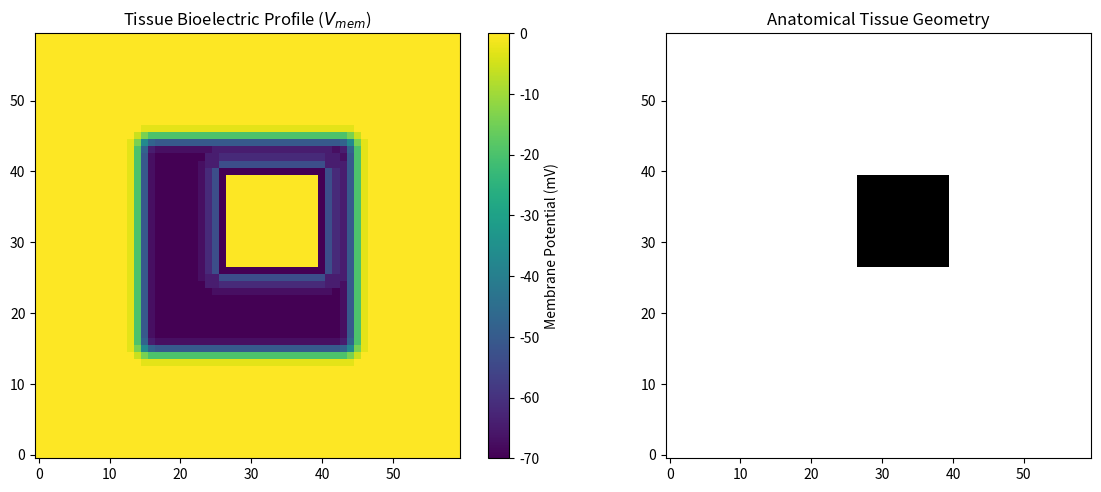

Recreate this plot in Python.
import numpy as np
import matplotlib.pyplot as plt
import matplotlib.animation as animation

class BioelectricTissueSimulator:
    """
    A continuous bioelectric cellular automaton modeling morphogenetic field repair,
    simulating gap junction voltage diffusion and anatomical memory restoration.
    """
    def __init__(self, grid_size: int = 50, diffusion_rate: float = 0.15):
        self.grid_size = grid_size
        self.dt = diffusion_rate
        
        # Initialize tissue layers
        self.v_mem = np.zeros((grid_size, grid_size)) 
        self.target_morphology = np.zeros((grid_size, grid_size)) 
        self.cellular_identity = np.ones((grid_size, grid_size))
        
        # Run initialization
        self._initialize_target_geometry()

    def _initialize_target_geometry(self):
        """
        Defines the global morphogenetic target memory template. 
        Models a distinct structural 'organ' in the center of the bioelectric field.
        """
        pad = self.grid_size // 4
        self.target_morphology[pad:-pad, pad:-pad] = 1.0
        self.v_mem = np.copy(self.target_morphology) * -70.0 # Target -70mV resting potential

    def execute_amputation(self, start_xy: tuple, end_xy: tuple):
        """
        Simulates a severe mechanical injury or tissue amputation.
        Severely alters local bioelectric communication by destroying cellular nodes.
        """
        x1, y1 = start_xy
        x2, y2 = end_xy
        print(f"[INJURY EVENT] Amputating tissue slice from coordinate ({x1},{y1}) to ({x2},{y2}).")
        
        self.cellular_identity[x1:x2, y1:y2] = 0.0
        self.v_mem[x1:x2, y1:y2] = 0.0 

    def update_bioelectric_step(self):
        """
        Executes one clock cycle of intercellular gap junction diffusion 
        and top-down bioelectric error-gradient correction loops.
        """
        next_v = np.copy(self.v_mem)
        
        # 1. Simulate Intercellular Gap Junction Diffusion (Discrete Laplacian computation)
        for x in range(1, self.grid_size - 1):
            for y in range(1, self.grid_size - 1):
                if self.cellular_identity[x, y] == 1.0: 
                    laplacian = (self.v_mem[x+1, y] + self.v_mem[x-1, y] + 
                                 self.v_mem[x, y+1] + self.v_mem[x, y-1] - 4 * self.v_mem[x, y])
                    next_v[x, y] += self.dt * laplacian
        
        # 2. Compute the Local-to-Global Morphogenetic Error Gradient
        for x in range(1, self.grid_size - 1):
            for y in range(1, self.grid_size - 1):
                if self.cellular_identity[x, y] == 0.0: 
                    neighbor_voltage_sum = (self.v_mem[x+1, y] + self.v_mem[x-1, y] + 
                                            self.v_mem[x, y+1] + self.v_mem[x, y-1])
                    
                    if neighbor_voltage_sum < -35.0: 
                        self.cellular_identity[x, y] = 1.0
                        next_v[x, y] = -70.0 

        self.v_mem = next_v

    def run_simulation_animation(self, total_steps: int = 120):
        """
        Renders the active simulation, tracking the dynamic transformation
        from injury through collective morphogenetic self-repair.
        """
        fig, (ax1, ax2) = plt.subplots(1, 2, figsize=(12, 5))
        
        im_volts = ax1.imshow(self.v_mem, cmap='viridis', origin='lower', vmin=-70, vmax=0)
        ax1.set_title("Tissue Bioelectric Profile ($V_{mem}$)")
        fig.colorbar(im_volts, ax=ax1, label="Membrane Potential (mV)")
        
        im_morph = ax2.imshow(self.cellular_identity, cmap='bone', origin='lower', vmin=0, vmax=1)
        ax2.set_title("Anatomical Tissue Geometry")
        
        def animate(frame):
            self.update_bioelectric_step()
            im_volts.set_array(self.v_mem)
            im_morph.set_array(self.cellular_identity)
            return [im_volts, im_morph]

        ani = animation.FuncAnimation(fig, animate, frames=total_steps, interval=50, blit=True, repeat=False)
        plt.tight_layout()
        plt.show()

if __name__ == "__main__":
    tissue = BioelectricTissueSimulator(grid_size=60, diffusion_rate=0.2)
    tissue.execute_amputation(start_xy=(25, 25), end_xy=(42, 42))
    tissue.run_simulation_animation(total_steps=100)
